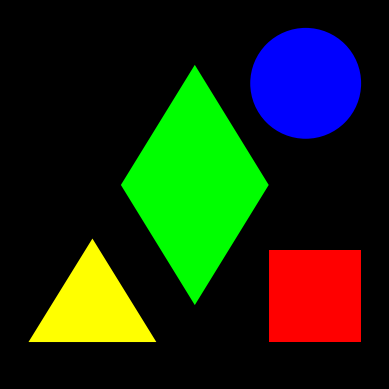

Write the Python code that produced this figure.
import numpy as np
import matplotlib.pyplot as plt
from matplotlib.pyplot import Polygon , Circle, Rectangle

red, blue, yellow,green = "#ff0000", "#0000ff", "#ffff00" , "#00ff00"
square = Rectangle((0.7,0.1), 0.25, 0.25, facecolor = "red")
circle = Circle((0.8,0.8), 0.15, facecolor = "blue")
triangle = Polygon(((0.05,0.1), (0.396,0.1), (0.223,0.38)), fc = yellow)
rhombus = Polygon(((0.5,0.2), (0.7,0.525), (0.5,0.85), (0.3,0.525)), fc = green)

fig = plt.figure(facecolor = "k")
ax = fig.add_subplot(aspect="equal")
for shape in (square, circle, triangle, rhombus):
    ax.add_patch(shape)
ax.axis("off")

plt.show()
